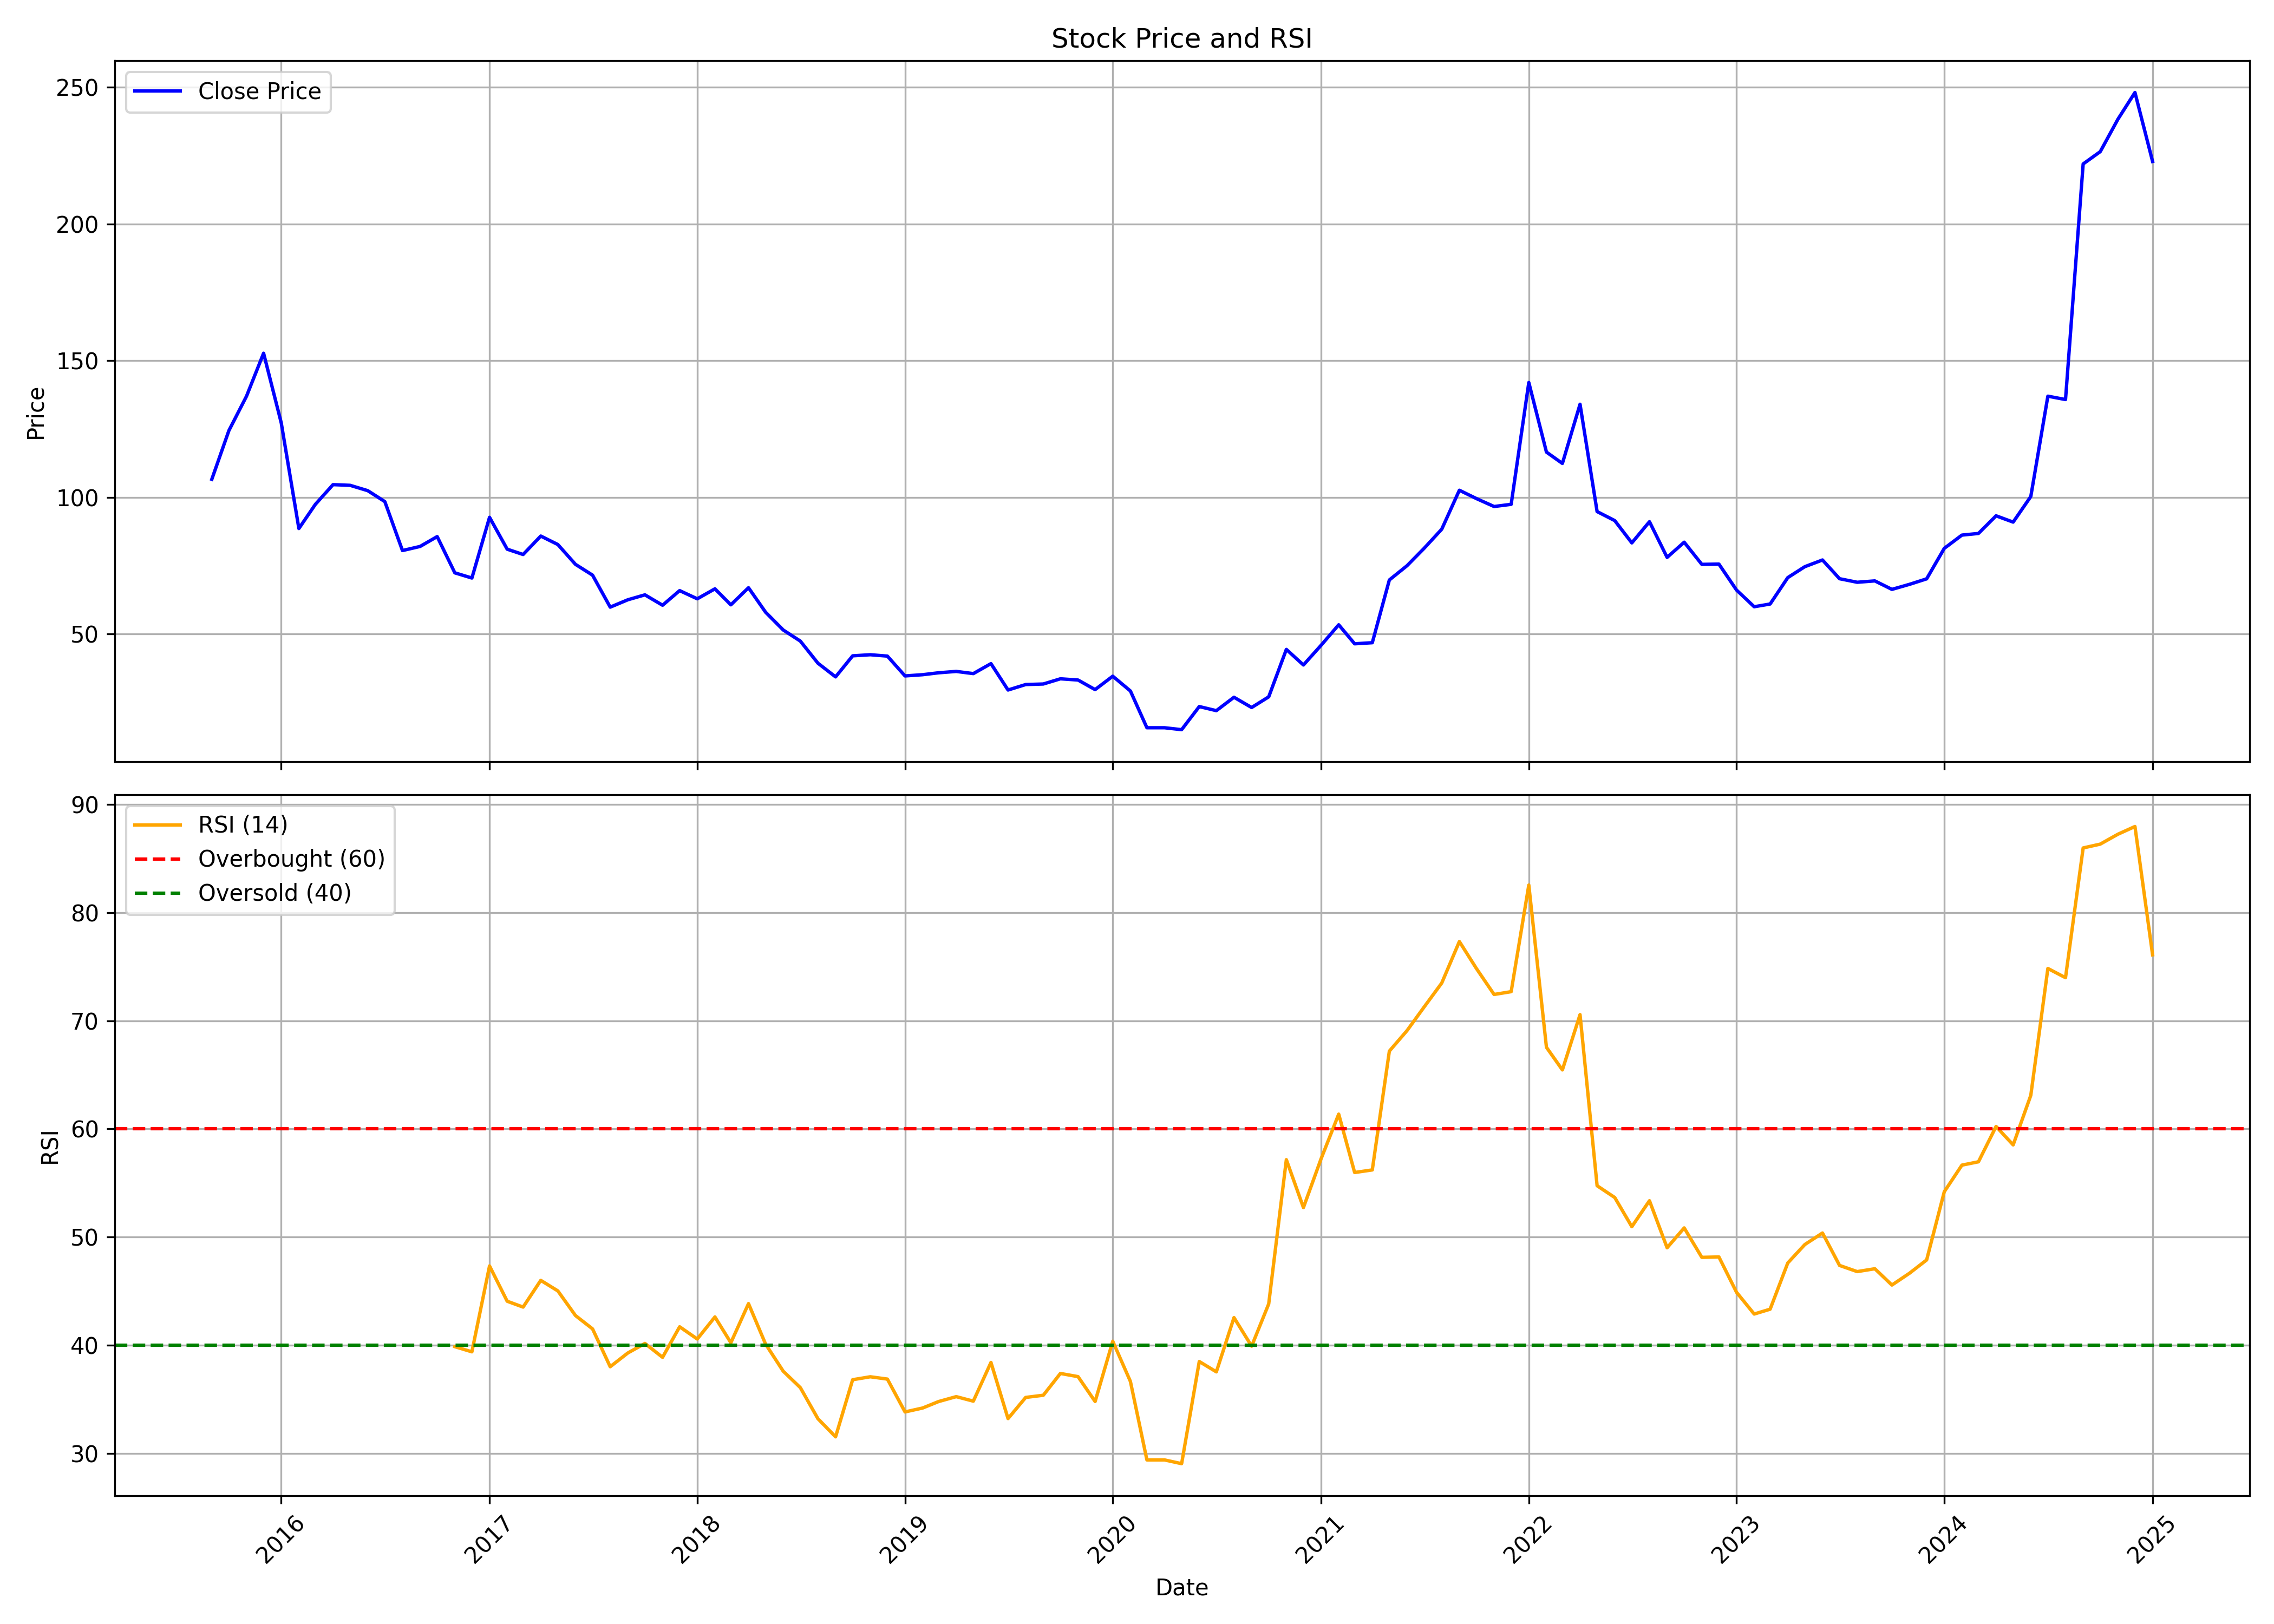

The data file committed next to this chart (first rows):
, Unnamed: 0.1, Unnamed: 0, date, symbol, open, high, low, close, volume, rsi
0, 0, 0, 2015-09-01, AYMSYNTEX, 102.6, 123.7, 91.5, 106.6, 1112854, 
1, 1, 1, 2015-10-01, AYMSYNTEX, 109.6, 129.7, 92.0, 124.4, 1958114, 
2, 2, 2, 2015-11-01, AYMSYNTEX, 112.6, 148.6, 100.0, 137.0, 1734813, 
3, 3, 3, 2015-12-01, AYMSYNTEX, 137.1, 163.1, 122.0, 152.7, 2397079, 
4, 4, 4, 2016-01-01, AYMSYNTEX, 153.0, 155.4, 105.1, 127.2, 1048399, 
5, 5, 5, 2016-02-01, AYMSYNTEX, 128.1, 128.6, 85.5, 88.6, 833495, 
6, 6, 6, 2016-03-01, AYMSYNTEX, 90.0, 107.0, 88.25, 97.45, 718378, 
7, 7, 7, 2016-04-01, AYMSYNTEX, 96.0, 113.0, 96.0, 104.7, 810740, 
8, 8, 8, 2016-05-01, AYMSYNTEX, 105.2, 115.2, 101.0, 104.4, 656984, 
9, 9, 9, 2016-06-01, AYMSYNTEX, 106.0, 106.0, 93.0, 102.4, 587595, 
10, 10, 10, 2016-07-01, AYMSYNTEX, 102.6, 104.0, 92.65, 98.45, 500645, 
11, 11, 11, 2016-08-01, AYMSYNTEX, 101.1, 103.4, 72.15, 80.55, 1582462, 
12, 12, 12, 2016-09-01, AYMSYNTEX, 81.0, 95.8, 78.0, 82.05, 850560, 
13, 13, 13, 2016-10-01, AYMSYNTEX, 82.9, 95.0, 80.65, 85.65, 889904, 
14, 14, 14, 2016-11-01, AYMSYNTEX, 85.05, 86.9, 61.65, 72.4, 642281, 39.86
15, 15, 15, 2016-12-01, AYMSYNTEX, 72.6, 76.6, 68.0, 70.5, 289117, 39.39
16, 16, 16, 2017-01-01, AYMSYNTEX, 70.0, 101.9, 69.75, 92.7, 6045326, 47.33
17, 17, 17, 2017-02-01, AYMSYNTEX, 93.0, 99.75, 75.6, 81.05, 2193741, 44.07
18, 18, 18, 2017-03-01, AYMSYNTEX, 80.75, 85.0, 73.8, 79.1, 1180249, 43.52
19, 19, 19, 2017-04-01, AYMSYNTEX, 80.0, 87.85, 78.8, 85.85, 1387632, 46
20, 20, 20, 2017-05-01, AYMSYNTEX, 85.85, 86.9, 77.0, 82.75, 1263768, 45.02
21, 21, 21, 2017-06-01, AYMSYNTEX, 82.95, 84.0, 75.0, 75.5, 596463, 42.74
22, 22, 22, 2017-07-01, AYMSYNTEX, 78.1, 79.2, 71.25, 71.55, 555053, 41.51
23, 23, 23, 2017-08-01, AYMSYNTEX, 72.0, 73.9, 51.7, 59.85, 722957, 38.01
24, 24, 24, 2017-09-01, AYMSYNTEX, 59.85, 64.55, 58.0, 62.55, 739933, 39.28
25, 25, 25, 2017-10-01, AYMSYNTEX, 62.55, 69.9, 61.0, 64.35, 468034, 40.16
26, 26, 26, 2017-11-01, AYMSYNTEX, 64.5, 72.5, 59.2, 60.55, 996640, 38.88
27, 27, 27, 2017-12-01, AYMSYNTEX, 61.2, 68.45, 52.2, 65.9, 758392, 41.7
28, 28, 28, 2018-01-01, AYMSYNTEX, 67.35, 78.9, 62.0, 62.9, 2383280, 40.57
29, 29, 29, 2018-02-01, AYMSYNTEX, 63.9, 74.35, 60.1, 66.55, 1169002, 42.61
30, 30, 30, 2018-03-01, AYMSYNTEX, 66.55, 70.05, 57.0, 60.7, 1044659, 40.23
31, 31, 31, 2018-04-01, AYMSYNTEX, 59.95, 76.5, 58.6, 66.95, 688762, 43.84
32, 32, 32, 2018-05-01, AYMSYNTEX, 66.95, 68.75, 56.15, 58.0, 296712, 40.1
33, 33, 33, 2018-06-01, AYMSYNTEX, 58.3, 58.4, 47.4, 51.5, 323432, 37.59
34, 34, 34, 2018-07-01, AYMSYNTEX, 52.05, 52.05, 44.05, 47.45, 294866, 36.08
35, 35, 35, 2018-08-01, AYMSYNTEX, 48.35, 49.0, 38.0, 39.35, 306757, 33.2
36, 36, 36, 2018-09-01, AYMSYNTEX, 40.05, 41.9, 31.45, 34.35, 311096, 31.52
37, 37, 37, 2018-10-01, AYMSYNTEX, 34.5, 44.8, 27.2, 42.05, 576785, 36.81
38, 38, 38, 2018-11-01, AYMSYNTEX, 41.6, 47.5, 39.75, 42.45, 166780, 37.08
39, 39, 39, 2018-12-01, AYMSYNTEX, 42.45, 44.0, 39.0, 41.95, 225279, 36.86
40, 40, 40, 2019-01-01, AYMSYNTEX, 43.1, 43.95, 33.25, 34.7, 326765, 33.83
41, 41, 41, 2019-02-01, AYMSYNTEX, 35.2, 39.7, 28.4, 35.15, 258312, 34.19
42, 42, 42, 2019-03-01, AYMSYNTEX, 36.8, 39.65, 34.6, 35.85, 442474, 34.79
43, 43, 43, 2019-04-01, AYMSYNTEX, 36.5, 38.55, 35.0, 36.35, 106731, 35.24
44, 44, 44, 2019-05-01, AYMSYNTEX, 36.35, 38.0, 33.0, 35.55, 276106, 34.82
45, 45, 45, 2019-06-01, AYMSYNTEX, 35.6, 43.9, 34.0, 39.2, 190409, 38.4
46, 46, 46, 2019-07-01, AYMSYNTEX, 39.3, 39.9, 27.4, 29.55, 289045, 33.21
47, 47, 47, 2019-08-01, AYMSYNTEX, 29.05, 33.85, 26.8, 31.55, 306751, 35.17
48, 48, 48, 2019-09-01, AYMSYNTEX, 31.55, 35.0, 30.0, 31.75, 133531, 35.37
49, 49, 49, 2019-10-01, AYMSYNTEX, 31.4, 35.25, 28.05, 33.65, 183275, 37.39
50, 50, 50, 2019-11-01, AYMSYNTEX, 33.7, 35.0, 29.1, 33.2, 128827, 37.09
51, 51, 51, 2019-12-01, AYMSYNTEX, 34.1, 34.1, 27.45, 29.7, 331010, 34.79
52, 52, 52, 2020-01-01, AYMSYNTEX, 30.25, 41.7, 28.65, 34.6, 291623, 40.37
53, 53, 53, 2020-02-01, AYMSYNTEX, 35.15, 38.5, 28.0, 29.2, 252594, 36.65
54, 54, 54, 2020-03-01, AYMSYNTEX, 27.4, 32.8, 13.15, 15.75, 468082, 29.39
55, 55, 55, 2020-04-01, AYMSYNTEX, 16.5, 18.9, 15.0, 15.75, 212633, 29.39
56, 56, 56, 2020-05-01, AYMSYNTEX, 15.75, 17.0, 14.25, 15.05, 216829, 29.04
57, 57, 57, 2020-06-01, AYMSYNTEX, 15.7, 27.55, 14.5, 23.5, 1091193, 38.49
58, 58, 58, 2020-07-01, AYMSYNTEX, 23.5, 25.5, 20.15, 22.0, 252413, 37.53
59, 59, 59, 2020-08-01, AYMSYNTEX, 22.6, 30.6, 21.05, 26.9, 656890, 42.55
... 53 more rows
